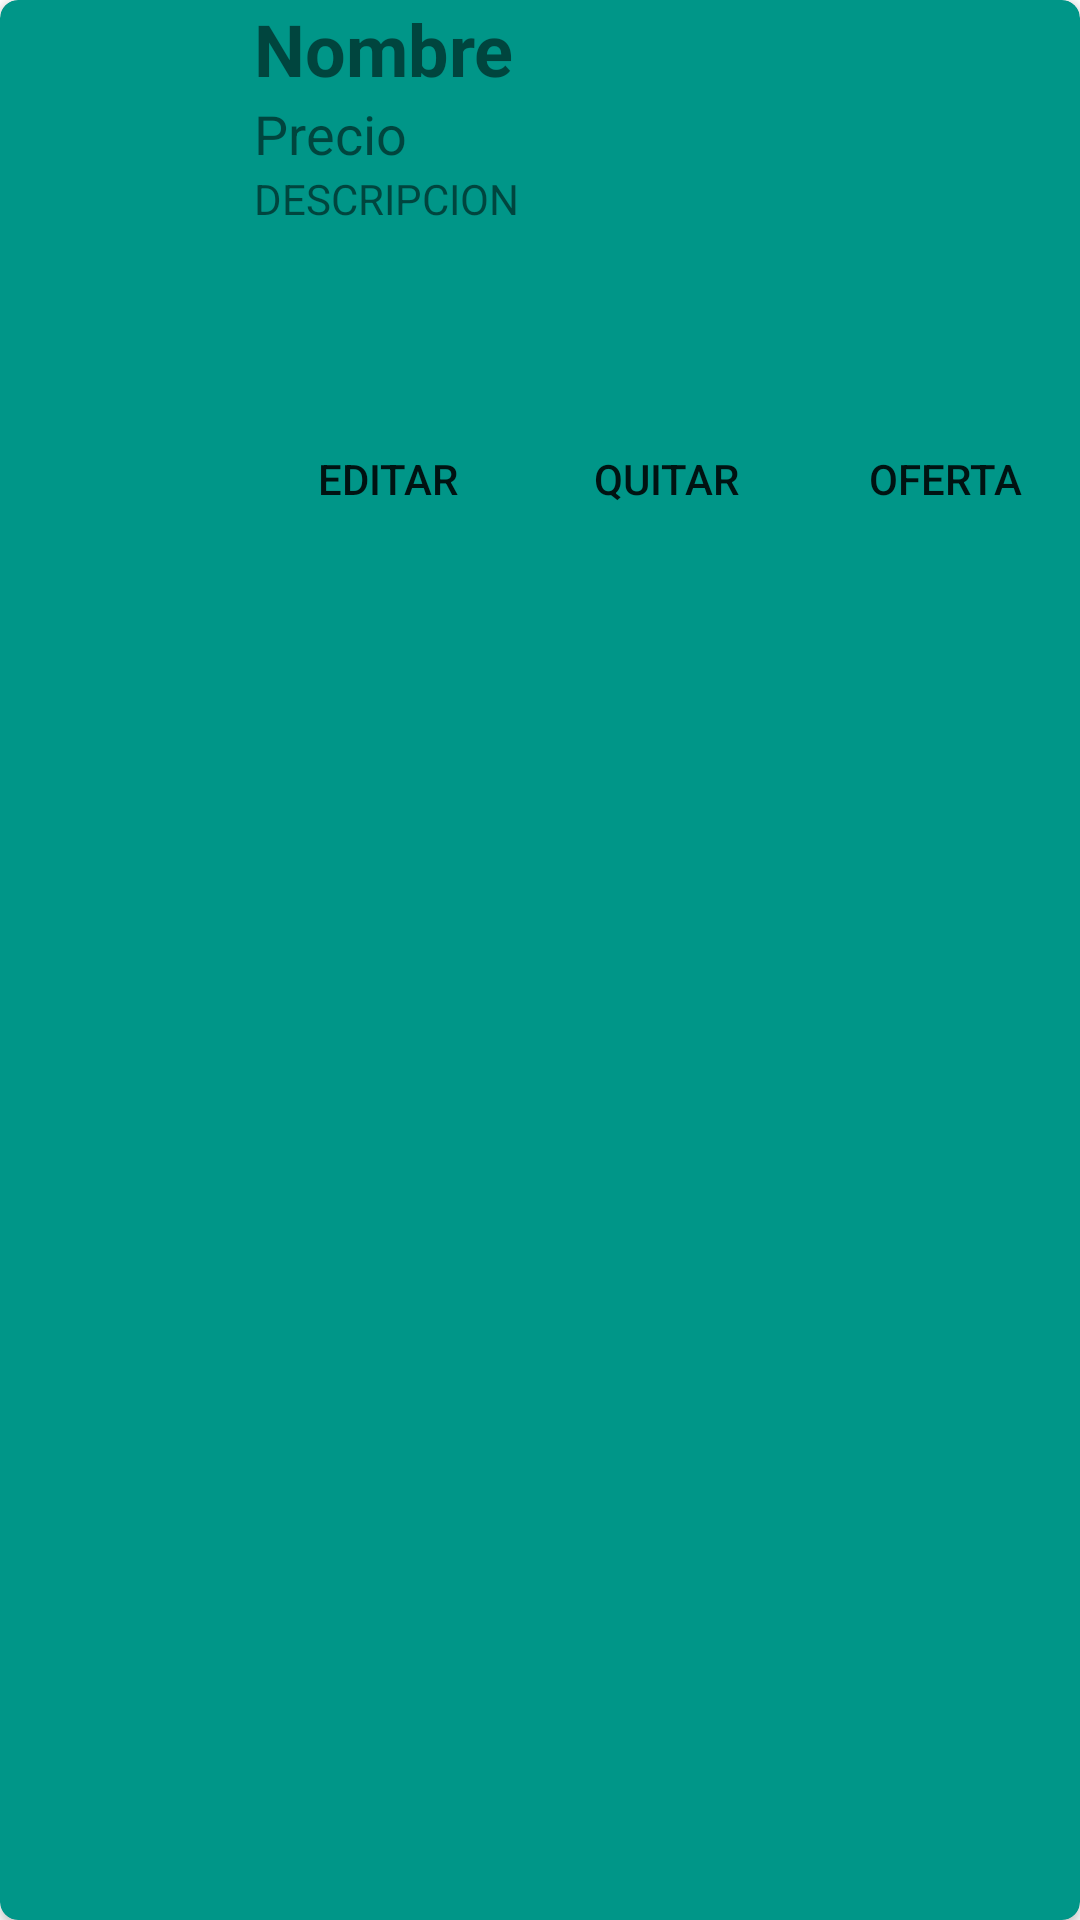

This screen was rendered from an Android layout file. Write that file and the resources it references.
<!-- AndroidManifest.xml: application theme AppTheme -->
<!-- res/layout/fila_plato.xml -->
<?xml version="1.0" encoding="utf-8"?>
<androidx.cardview.widget.CardView xmlns:android="http://schemas.android.com/apk/res/android"
    xmlns:app="http://schemas.android.com/apk/res-auto"
    xmlns:tools="http://schemas.android.com/tools"
    android:layout_width="match_parent"
    android:layout_height="wrap_content"
    app:cardBackgroundColor="@color/colorPrimaryDark"
    app:cardCornerRadius="6dp"
    android:layout_marginLeft="10dp"
    android:layout_marginRight="10dp"
    android:layout_marginBottom="10dp"
    android:layout_marginTop="10dp"
    style="?android:attr/buttonBarButtonStyle"
    >



    <LinearLayout
        android:layout_width="match_parent"
        android:layout_height="wrap_content">

        <ImageView
            android:id="@+id/plato_imagen"
            android:layout_width="169dp"
            android:layout_height="187dp"
            android:layout_weight="1"
            android:contentDescription="@string/lista_platos_imagen"
            app:srcCompat="@drawable/hamburguesa" />

        <LinearLayout
            android:layout_width="match_parent"
            android:layout_height="match_parent"
            android:layout_weight="1"
            android:orientation="vertical">

            <TextView
                android:id="@+id/tvPlatoNombre"
                android:layout_width="match_parent"
                android:layout_height="wrap_content"
                android:text="@string/alta_plato_nombre"
                android:textSize="24sp"
                android:textStyle="bold" />

            <TextView
                android:id="@+id/tvPlatoPrecio"
                android:layout_width="match_parent"
                android:layout_height="wrap_content"
                android:text="@string/alta_plato_precio"
                android:textAlignment="textStart"
                android:textSize="18sp" />

            <TextView
                android:id="@+id/tvdescripcionPlato"
                android:layout_width="match_parent"
                android:layout_height="79dp"
                android:text="@string/alta_plato_descripcion"
                android:textAllCaps="true"
                android:textSize="14sp" />

            <LinearLayout
                android:layout_width="match_parent"
                android:layout_height="wrap_content"
                android:orientation="horizontal">

                <Button
                    android:id="@+id/buttonEditar"
                    style="?android:attr/borderlessButtonStyle"
                    android:layout_width="wrap_content"
                    android:layout_height="wrap_content"
                    android:layout_marginEnd="3dp"
                    android:layout_weight="1"
                    android:text="@string/lista_platos_editar" />

                <Button
                    android:id="@+id/buttonQuitar"
                    style="?android:attr/borderlessButtonStyle"
                    android:layout_width="wrap_content"
                    android:layout_height="wrap_content"
                    android:layout_marginEnd="3dp"
                    android:layout_weight="1"
                    android:text="@string/lista_platos_quitar" />

                <Button
                    android:id="@+id/buttonOferta"
                    style="?android:attr/borderlessButtonStyle"
                    android:layout_width="wrap_content"
                    android:layout_height="wrap_content"
                    android:layout_weight="1"
                    android:text="@string/lista_platos_oferta" />
            </LinearLayout>

        </LinearLayout>

    </LinearLayout>
</androidx.cardview.widget.CardView>
<!-- resources referenced by this layout -->
<resources>
  <color name="colorPrimaryDark">#009688</color>
  <string name="alta_plato_descripcion">Descripcion</string>
  <string name="alta_plato_nombre">Nombre</string>
  <string name="alta_plato_precio">Precio</string>
  <string name="lista_platos_editar">EDITAR</string>
  <string name="lista_platos_imagen">imagen_plato</string>
  <string name="lista_platos_oferta">OFERTA</string>
  <string name="lista_platos_quitar">QUITAR</string>
  <style name="AppTheme" parent="Theme.MaterialComponents.DayNight.NoActionBar">
  
          
          <item name="colorPrimary">@color/colorPrimary</item>
          <item name="colorPrimaryDark">@color/colorPrimaryDark</item>
          <item name="colorAccent">@color/colorAccent</item>
      </style>
  <color name="colorPrimary">#4CAF50</color>
  <color name="colorAccent">#D81B60</color>
</resources>
